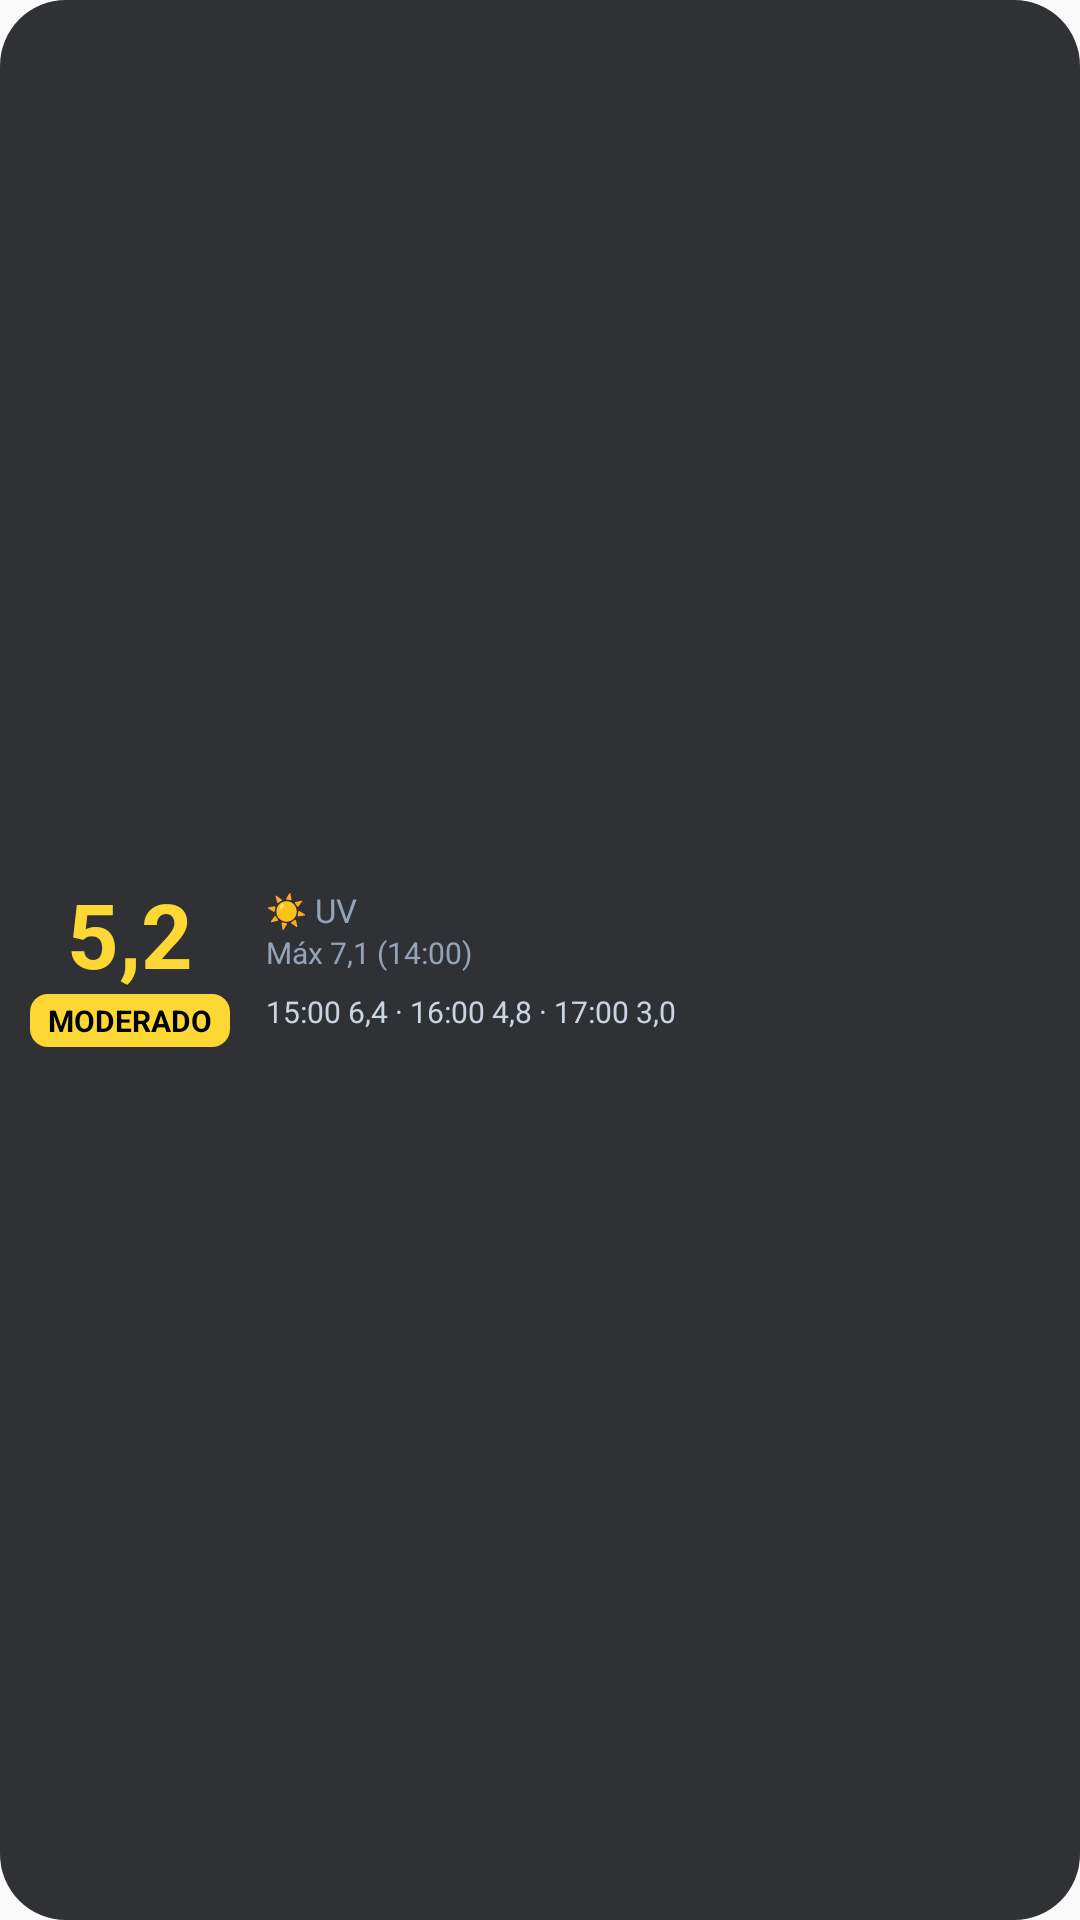

Write the Android layout XML for this screen, with the resource values it uses.
<!-- AndroidManifest.xml: application theme Theme.WidgetUV -->
<!-- res/layout/widget_preview_2x1.xml -->
<?xml version="1.0" encoding="utf-8"?>
<LinearLayout xmlns:android="http://schemas.android.com/apk/res/android" android:layout_width="match_parent" android:layout_height="match_parent" android:background="@drawable/widget_preview_bg" android:gravity="center_vertical" android:orientation="horizontal" android:padding="10dp">
    <LinearLayout android:layout_width="wrap_content" android:layout_height="wrap_content" android:gravity="center" android:orientation="vertical">
        <TextView android:layout_width="wrap_content" android:layout_height="wrap_content" android:text="5,2" android:textColor="#FDD835" android:textSize="30sp" android:textStyle="bold" />
        <TextView android:layout_width="wrap_content" android:layout_height="wrap_content" android:background="@drawable/widget_preview_badge" android:paddingHorizontal="6dp" android:paddingVertical="2dp" android:text="MODERADO" android:textColor="#000000" android:textSize="10sp" android:textStyle="bold" />
    </LinearLayout>
    <LinearLayout android:layout_width="0dp" android:layout_height="wrap_content" android:layout_marginStart="12dp" android:layout_weight="1" android:orientation="vertical">
        <TextView android:layout_width="wrap_content" android:layout_height="wrap_content" android:text="☀️ UV" android:textColor="#94A3B8" android:textSize="11sp" />
        <TextView android:layout_width="wrap_content" android:layout_height="wrap_content" android:text="Máx 7,1 (14:00)" android:textColor="#94A3B8" android:textSize="10sp" />
        <TextView android:layout_width="wrap_content" android:layout_height="wrap_content" android:layout_marginTop="6dp" android:text="15:00 6,4 · 16:00 4,8 · 17:00 3,0" android:textColor="#CBD5E1" android:textSize="10sp" />
    </LinearLayout>
</LinearLayout>
<!-- resources referenced by this layout -->
<resources>
  <!-- drawable widget_preview_badge (drawable) -->
  <?xml version="1.0" encoding="utf-8"?>
  <shape xmlns:android="http://schemas.android.com/apk/res/android" android:shape="rectangle">
      <solid android:color="#FDD835" />
      <corners android:radius="6dp" />
  </shape>
  <!-- drawable widget_preview_bg (drawable) -->
  <?xml version="1.0" encoding="utf-8"?>
  <shape xmlns:android="http://schemas.android.com/apk/res/android" android:shape="rectangle">
      <solid android:color="#DD121316" />
      <corners android:radius="22dp" />
  </shape>
  <style name="Theme.WidgetUV" parent="android:Theme.Material.Light.NoActionBar">
          <item name="android:statusBarColor">@android:color/transparent</item>
          <item name="android:navigationBarColor">@android:color/transparent</item>
      </style>
</resources>
